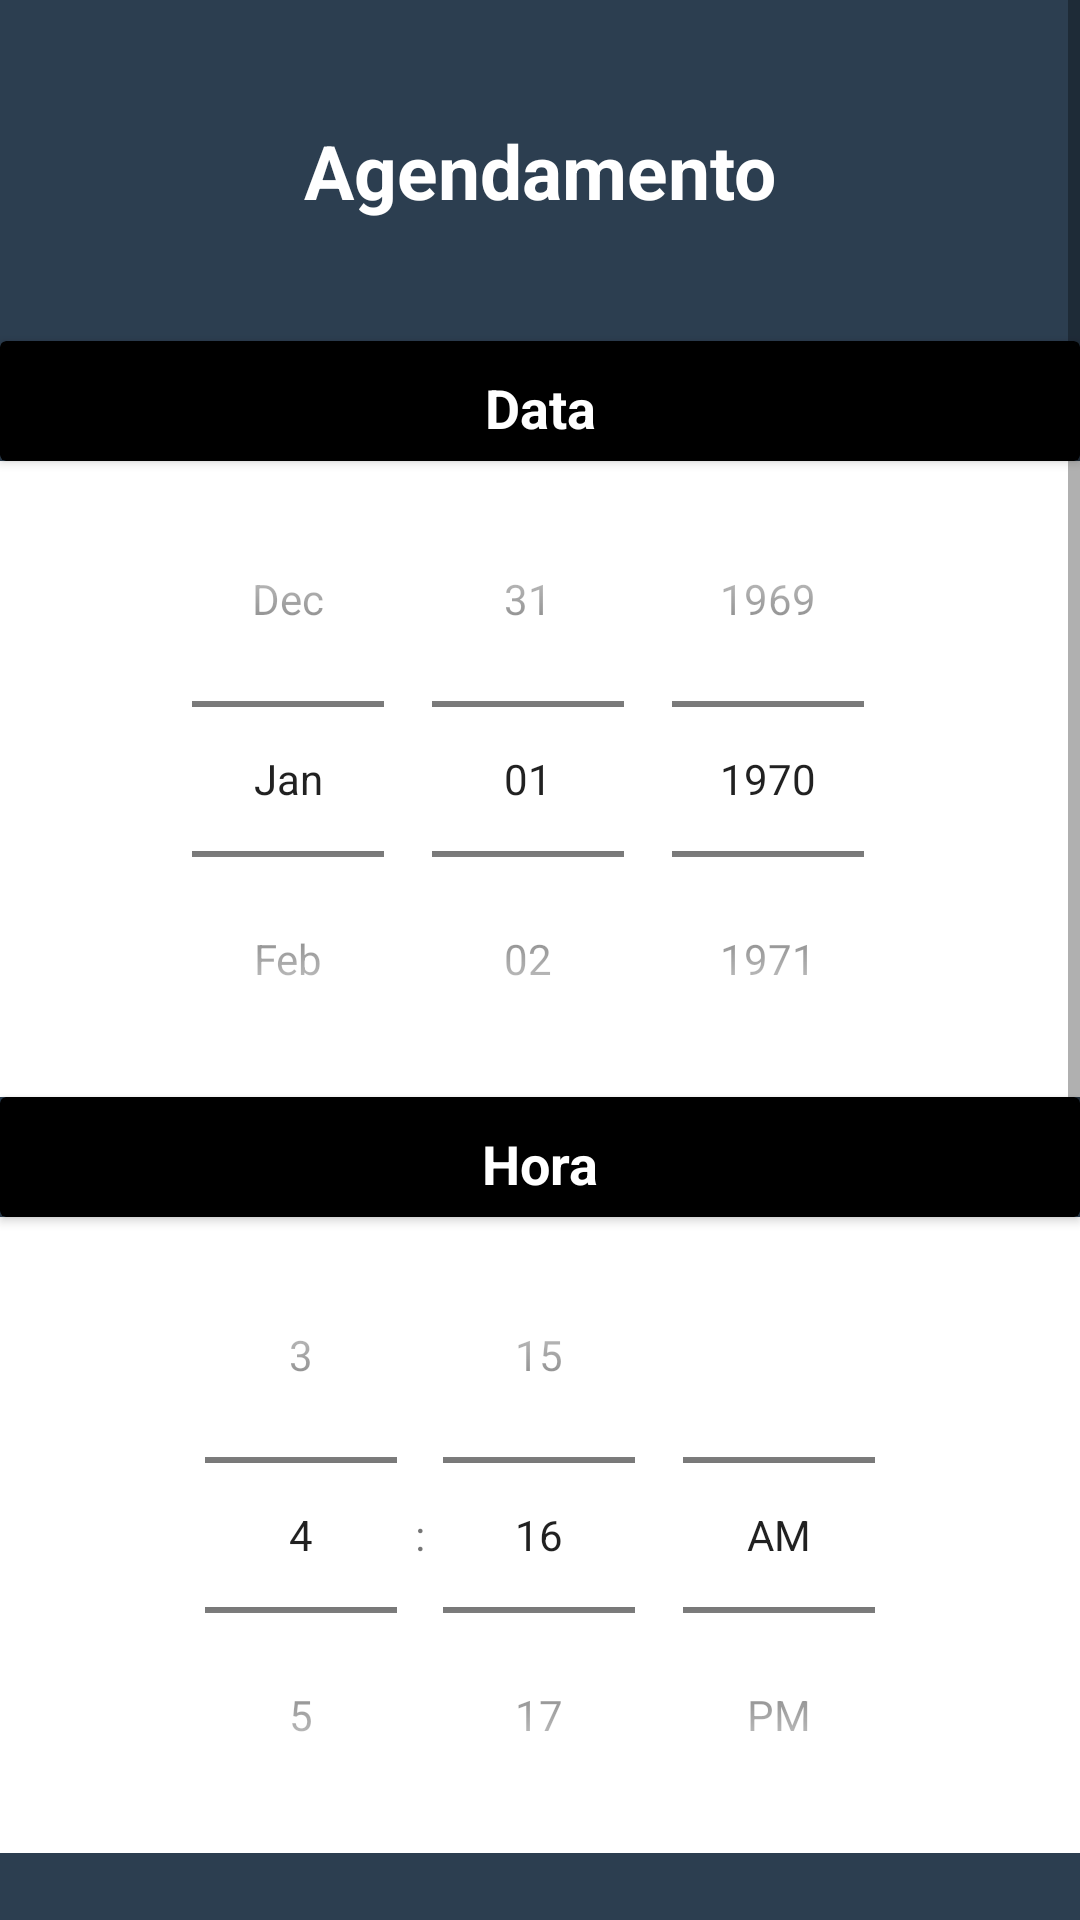

The Android layout XML behind this screen, and the referenced resources:
<!-- AndroidManifest.xml: application theme Theme.BarbershopAp2 -->
<!-- res/layout/activity_agendamento.xml -->
<?xml version="1.0" encoding="utf-8"?>
<ScrollView
    xmlns:android="http://schemas.android.com/apk/res/android"
    android:layout_width="match_parent"
    android:layout_height="match_parent"
    android:fillViewport="true">
<LinearLayout
    xmlns:app="http://schemas.android.com/apk/res-auto"
    xmlns:tools="http://schemas.android.com/tools"
    android:id="@+id/main"
    android:layout_width="match_parent"
    android:layout_height="match_parent"
    android:orientation="vertical"
    android:background="@color/midnightblue"
    tools:context=".view.Agendamento">

    <TextView
        android:layout_width="match_parent"
        android:layout_height="wrap_content"
        android:text="Agendamento"
        android:textSize="25sp"
        android:textColor="@color/white"
        android:textStyle="bold"
        android:gravity="center"
        android:layout_margin="40dp"/>
    
    <androidx.cardview.widget.CardView
        android:layout_width="match_parent"
        android:layout_height="40dp"
        app:cardBackgroundColor="@color/black">

        <TextView
            android:layout_width="match_parent"
            android:layout_height="wrap_content"
            android:text="Data"
            android:textSize="18sp"
            android:textColor="@color/white"
            android:textStyle="bold"
            android:gravity="center"
            android:layout_margin="10dp"/>

    </androidx.cardview.widget.CardView>

    <DatePicker
        android:id="@+id/datePicker"
        android:layout_width="match_parent"
        android:layout_height="wrap_content"
        android:background="@color/white"
        android:calendarViewShown="false"
        android:datePickerMode="spinner"/>

    <androidx.cardview.widget.CardView
        android:layout_width="match_parent"
        android:layout_height="40dp"
        app:cardBackgroundColor="@color/black">

        <TextView
            android:layout_width="match_parent"
            android:layout_height="wrap_content"
            android:text="Hora"
            android:textSize="18sp"
            android:textColor="@color/white"
            android:textStyle="bold"
            android:gravity="center"
            android:layout_margin="10dp"/>

    </androidx.cardview.widget.CardView>

    <TimePicker
        android:id="@+id/timePicker"
        android:layout_width="match_parent"
        android:layout_height="wrap_content"
        android:background="@color/white"
        android:timePickerMode="spinner"
        />


    <TextView
        android:layout_width="match_parent"
        android:layout_height="wrap_content"
        android:text="Escolha um profissional"
        android:textSize="18sp"
        android:textColor="@color/white"
        android:textStyle="bold"
        android:layout_margin="20dp"/>

    <LinearLayout
        android:layout_width="match_parent"
        android:layout_height="wrap_content"
        android:orientation="horizontal"
        android:layout_marginTop="20dp"
        android:layout_marginStart="20dp"
        android:layout_marginEnd="20dp">

        <CheckBox
            android:id="@+id/barbeiro1"
            android:layout_width="wrap_content"
            android:layout_height="wrap_content"
            android:checked="false"/>

        <TextView
            android:layout_width="match_parent"
            android:layout_height="wrap_content"
            android:text="Henrique Soares"
            android:textSize="18sp"
            android:textColor="@color/white"
            android:textStyle="bold"/>
        
    </LinearLayout>

    <LinearLayout
        android:layout_width="match_parent"
        android:layout_height="wrap_content"
        android:orientation="horizontal"
        android:layout_marginTop="20dp"
        android:layout_marginStart="20dp"
        android:layout_marginEnd="20dp">

        <CheckBox
            android:id="@+id/barbeiro2"
            android:layout_width="wrap_content"
            android:layout_height="wrap_content"
            android:checked="false"/>

        <TextView
            android:layout_width="match_parent"
            android:layout_height="wrap_content"
            android:text="Pedro Guilherme"
            android:textSize="18sp"
            android:textColor="@color/white"
            android:textStyle="bold"/>

    </LinearLayout>

    <LinearLayout
        android:layout_width="match_parent"
        android:layout_height="wrap_content"
        android:orientation="horizontal"
        android:layout_marginTop="20dp"
        android:layout_marginStart="20dp"
        android:layout_marginEnd="20dp">

        <CheckBox
            android:id="@+id/barbeiro3"
            android:layout_width="wrap_content"
            android:layout_height="wrap_content"
            android:checked="false"/>

        <TextView
            android:layout_width="match_parent"
            android:layout_height="wrap_content"
            android:text="Vinicius Maximo"
            android:textSize="18sp"
            android:textColor="@color/white"
            android:textStyle="bold"/>

    </LinearLayout>

    <Button
        android:id="@+id/btAgendamento"
        android:layout_width="match_parent"
        android:layout_height="wrap_content"
        android:text="Agendar"
        android:textSize="18sp"
        android:textColor="@color/white"
        android:textStyle="bold"
        android:backgroundTint="@color/alizarin"
        app:cornerRadius="15dp"
        android:layout_margin="40dp"/>

</LinearLayout>
</ScrollView>
<!-- resources referenced by this layout -->
<resources>
  <color name="alizarin">#E74C3C</color>
  <color name="black">#FF000000</color>
  <color name="midnightblue">#2C3E50</color>
  <color name="white">#FFFFFFFF</color>
  <style name="Theme.BarbershopAp2" parent="Theme.MaterialComponents.DayNight.DarkActionBar">
          <item name="colorPrimary">@color/midnightblue</item>
          <item name="colorPrimaryVariant">@color/midnightblue</item>
          <item name="colorOnPrimary">@color/white</item>
          <item name="colorSecondary">@color/teal_200</item>
          <item name="colorSecondaryVariant">@color/teal_700</item>
          <item name="colorOnSecondary">@color/black</item>
          <item name="android:statusBarColor">?attr/colorPrimaryVariant</item>
          
          
      </style>
  <color name="teal_200">#FF30DAC5</color>
  <color name="teal_700">#FF018786</color>
</resources>
